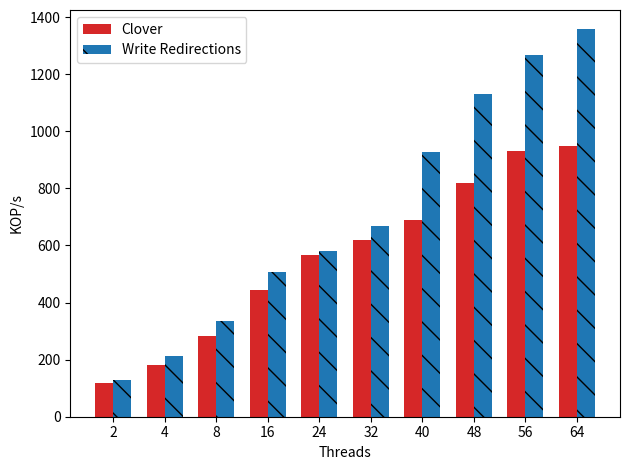

Recreate this plot in Python.

import matplotlib
import matplotlib.pyplot as plt
import numpy as np


#labels = ['1', '2', '4', '8', '16', '24','32']


labels =  [ '2', '4', '8', '16', '24','32', '40', '48', '56', '64']

def div_thousand (list):
    return [val /1000.0 for val in list]


#write_control_means = [74722.000000,133416.500000,224747.625000,355556.937500,510859.406250,316737.500000 ]
#default_means = [ 75163.101562 ,132205.703125,213194.703125,310103.218750,375318.468750,268242.000000 ]

#write_control_means = [77031.304688,137126.500000,230549.000000,362185.093750,521816.218750,590724.312500,623618.875000 ]
#default_means =       [77381.898438,136436.796875,220190.312500,315904.593750,389877.093750,373037.000000,366878.687500 ]


write_control_means = [127467,214218,334756,505495,580000,667506,926461,1131579,1266245,1356873]
default_means = [119493,181330,282863,443276,565054,618635,689105,819009,930301,949238]

write_control_means=div_thousand(write_control_means)
default_means = div_thousand(default_means)



x = np.arange(len(labels))  # the label locations
width = 0.35  # the width of the bars

fig, ax = plt.subplots()
rects2 = ax.bar(x - width/2, default_means, width, label='Clover',
        color='tab:red')
rects1 = ax.bar(x + width/2, write_control_means, width, label='Write Redirections', color='tab:blue', hatch='\\')


# Add some text for labels, title and custom x-axis tick labels, etc.
ax.set_ylabel('KOP/s')
#ax.set_title('Clover YCSB-A (50% write)')
ax.set_xticks(x)
ax.set_xticklabels(labels)
ax.set_xlabel("Threads");
ax.legend()


def autolabel(rects):
    """Attach a text label above each bar in *rects*, displaying its height."""
    for rect in rects:
        height = rect.get_height()
        ax.annotate('{}'.format(height),
                    xy=(rect.get_x() + rect.get_width() / 2, height),
                    xytext=(0, 3),  # 3 points vertical offset
                    textcoords="offset points",
                    ha='center', va='bottom')


#autolabel(rects1)
#autolabel(rects2)

fig.tight_layout()
plt.savefig("throughput.pdf")
plt.show()
